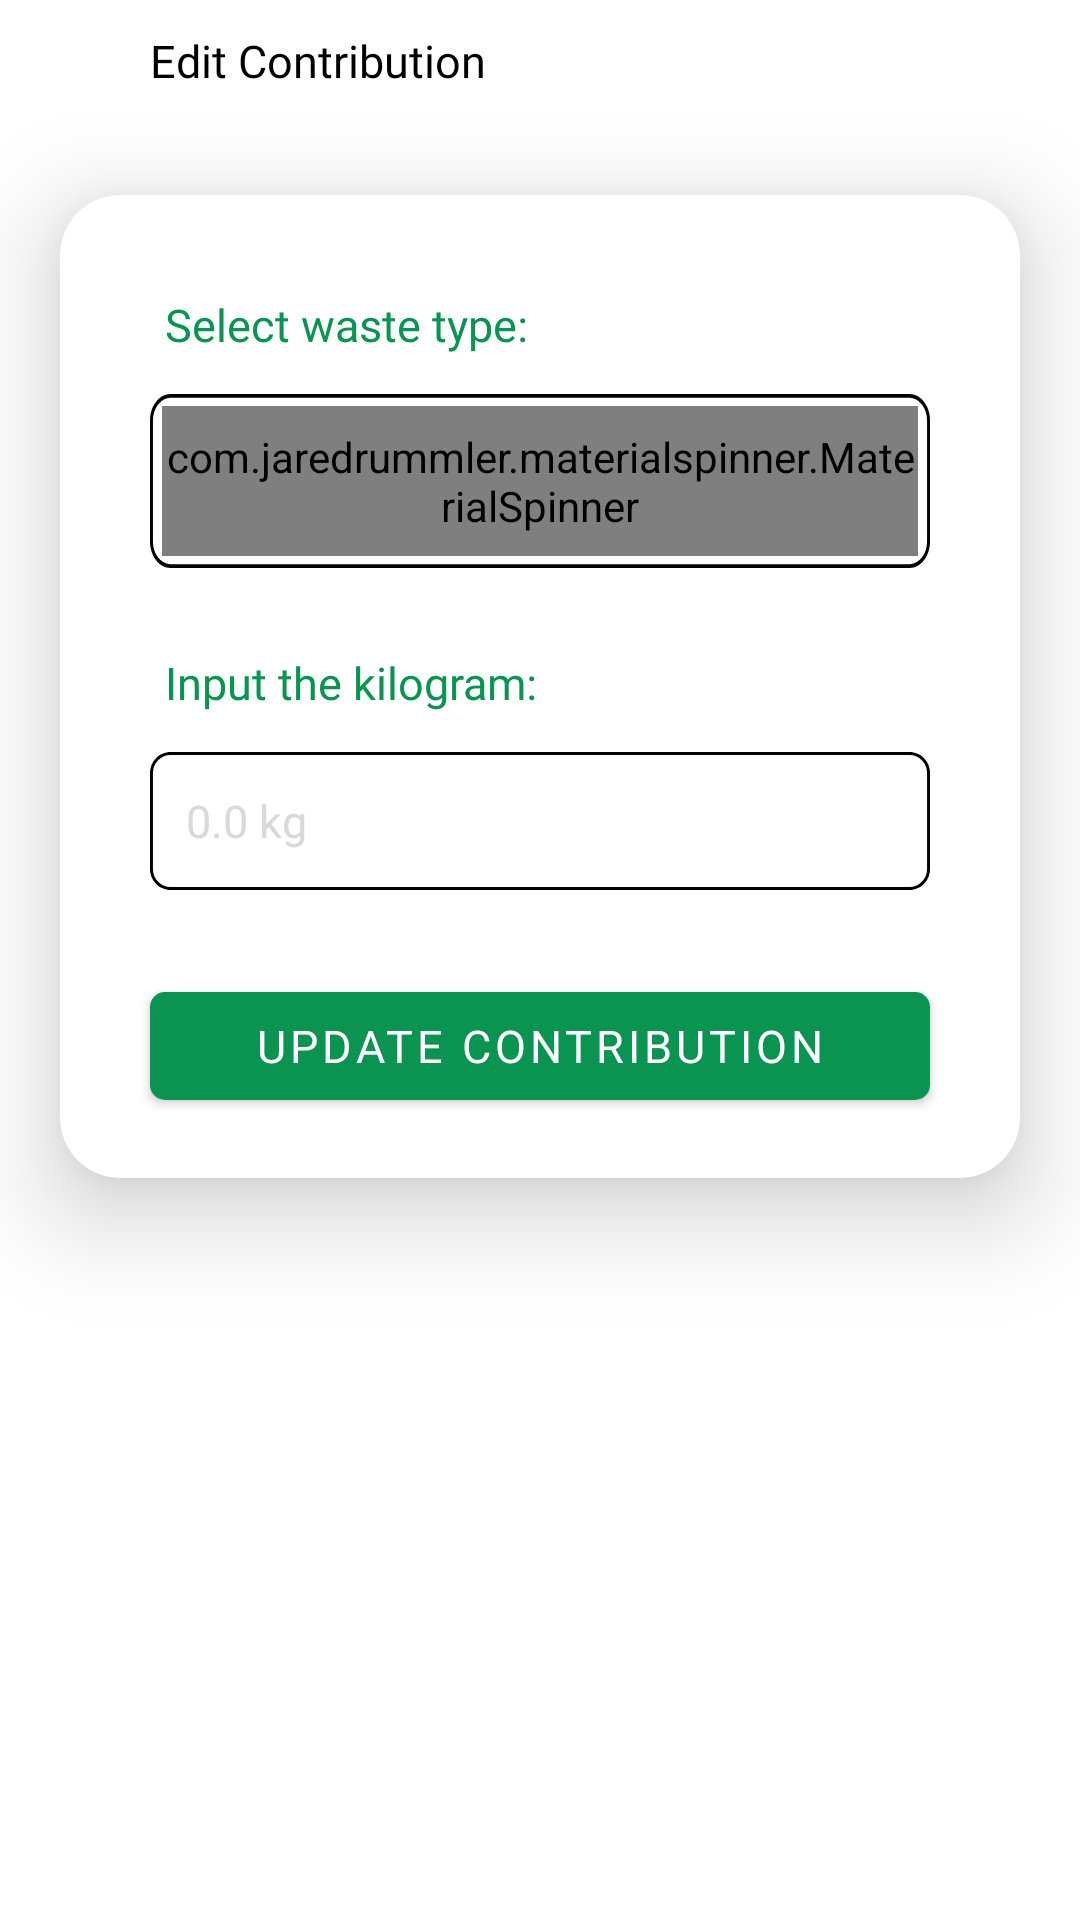

Produce the Android XML layout that renders to this screen, including the resource entries it uses.
<!-- AndroidManifest.xml: application theme Theme.MaterialComponents.NoActionBar -->
<!-- res/layout/activity_update_contribution.xml -->
<?xml version="1.0" encoding="utf-8"?>
<LinearLayout xmlns:android="http://schemas.android.com/apk/res/android"
    xmlns:app="http://schemas.android.com/apk/res-auto"
    xmlns:tools="http://schemas.android.com/tools"
    android:layout_width="match_parent"
    android:layout_height="match_parent"
    android:orientation="vertical"
    android:background="@color/white"
    tools:context=".records.update_contribution">

    <LinearLayout
        android:layout_width="match_parent"
        android:layout_height="match_parent"
        android:orientation="vertical">


        <LinearLayout
            android:layout_width="match_parent"
            android:layout_height="wrap_content"
            android:orientation="horizontal">

            <ImageView
                android:id="@+id/ivBack"
                android:layout_width="25dp"
                android:layout_height="25dp"
                android:layout_margin="10dp"
                android:background="@drawable/back"
                android:layout_marginTop="10dp"/>

            <TextView
                android:layout_width="wrap_content"
                android:layout_height="wrap_content"
                android:text="Edit Contribution"
                android:textColor="@color/black"
                android:textSize="15sp"
                android:fontFamily="@font/pbold"
                android:layout_marginTop="10dp"
                android:layout_marginLeft="5dp"/>

        </LinearLayout>


        <androidx.cardview.widget.CardView
            android:layout_width="match_parent"
            android:layout_height="wrap_content"
            app:cardCornerRadius="20dp"
            app:cardElevation="20dp"

            android:backgroundTint="@color/white"
            android:layout_marginHorizontal="20dp"
            android:layout_marginVertical="20dp">
            <LinearLayout
                android:layout_width="match_parent"
                android:layout_height="match_parent"
                android:padding="20dp"

                android:orientation="vertical">


                <TextView
                    android:layout_width="wrap_content"
                    android:layout_height="wrap_content"
                    android:text="Select waste type:"
                    android:textColor="@color/green"
                    android:textSize="15sp"
                    android:fontFamily="@font/pregular"
                    android:layout_marginTop="13dp"
                    android:layout_marginHorizontal="15dp" />


                <LinearLayout
                    android:layout_width="match_parent"
                    android:layout_height="wrap_content"
                    android:background="@drawable/edit_text_layout"
                    android:padding="3dp"
                    android:layout_marginTop="13dp"
                    android:layout_marginBottom="15dp"
                    android:layout_marginHorizontal="10dp">
                    <com.jaredrummler.materialspinner.MaterialSpinner
                        android:id="@+id/sWaste"
                        android:layout_width="match_parent"
                        android:layout_height="50dp"
                        android:layout_margin="1dp"
                        android:text=""
                        android:textSize="17dp"
                        android:gravity="left"
                        android:textColorHint="@color/grey"
                        app:ms_hint_color="@color/grey"
                        app:ms_arrow_tint="@color/black"
                        android:textColor="@color/green" />
                </LinearLayout>

                <TextView
                    android:id="@+id/tvKilo"
                    android:layout_width="wrap_content"
                    android:layout_height="wrap_content"
                    android:text="Input the kilogram:"

                    android:textColor="@color/green"
                    android:textSize="15sp"
                    android:fontFamily="@font/pregular"
                    android:layout_marginTop="13dp"
                    android:layout_marginHorizontal="15dp" />


                <EditText
                    android:id="@+id/etKilo"
                    android:layout_width="match_parent"
                    android:layout_height="wrap_content"
                    android:textColor="@color/black"
                    android:textSize="15sp"
                    android:fontFamily="@font/pregular"
                    android:inputType="numberDecimal"
                    android:layout_gravity="center"
                    android:hint="0.0 kg"
                    android:padding="12dp"
                    android:background="@drawable/edit_text_layout"
                    android:textColorHint="@color/grey"
                    android:layout_marginTop="13dp"
                    android:layout_marginBottom="15dp"
                    android:layout_marginHorizontal="10dp"

                    />

                <ProgressBar
                    android:id="@+id/pbLocationLoading"
                    android:layout_width="wrap_content"
                    android:layout_height="wrap_content"
                    android:layout_gravity="center"
                    android:layout_marginTop="20dp"
                    android:visibility="gone"
                    android:indeterminateTint="@color/green" />


                <ProgressBar
                    android:id="@+id/pbLoading"
                    android:visibility="gone"
                    android:layout_width="wrap_content"
                    android:layout_height="wrap_content"
                    android:indeterminateTint="@color/green"
                    android:layout_gravity="center"/>


                <com.google.android.material.button.MaterialButton
                    android:id="@+id/btnUpdate"
                    android:layout_width="match_parent"
                    android:layout_height="wrap_content"
                    app:iconTint="@color/white"
                    android:text="Update Contribution"
                    android:fontFamily="@font/pmedium"
                    android:textSize="15sp"
                    android:layout_marginHorizontal="10dp"
                    android:textColor="@color/white"
                    android:padding="5dp"
                    android:layout_marginTop="13dp"
                    app:backgroundTint="@color/green"
                    app:cornerRadius="5dp"
                    android:textAlignment="center" />

            </LinearLayout>

        </androidx.cardview.widget.CardView>




    </LinearLayout>


</LinearLayout>
<!-- resources referenced by this layout -->
<resources>
  <color name="black">#FF000000</color>
  <color name="green">#0A9351</color>
  <color name="grey">#D9D9D9</color>
  <color name="white">#FFFFFFFF</color>
  <!-- drawable edit_text_layout (drawable) -->
  <?xml version="1.0" encoding="utf-8"?>
  <vector
      xmlns:android="http://schemas.android.com/apk/res/android"
      xmlns:aapt="http://schemas.android.com/aapt"
      android:width="265dp"
      android:height="46dp"
      android:viewportWidth="265"
      android:viewportHeight="46"
      >
  
      <group>
  
          <clip-path
              android:pathData="M7 0H258C261.866 0 265 3.13401 265 7V39C265 42.866 261.866 46 258 46H7C3.13401 46 0 42.866 0 39V7C0 3.13401 3.13401 0 7 0Z"
              />
  
          <path
              android:pathData="M7 0H258C261.866 0 265 3.13401 265 7V39C265 42.866 261.866 46 258 46H7C3.13401 46 0 42.866 0 39V7C0 3.13401 3.13401 0 7 0Z"
              android:strokeWidth="2"
              android:strokeColor="#000000"
              />
  
      </group>
  
  </vector>
</resources>
